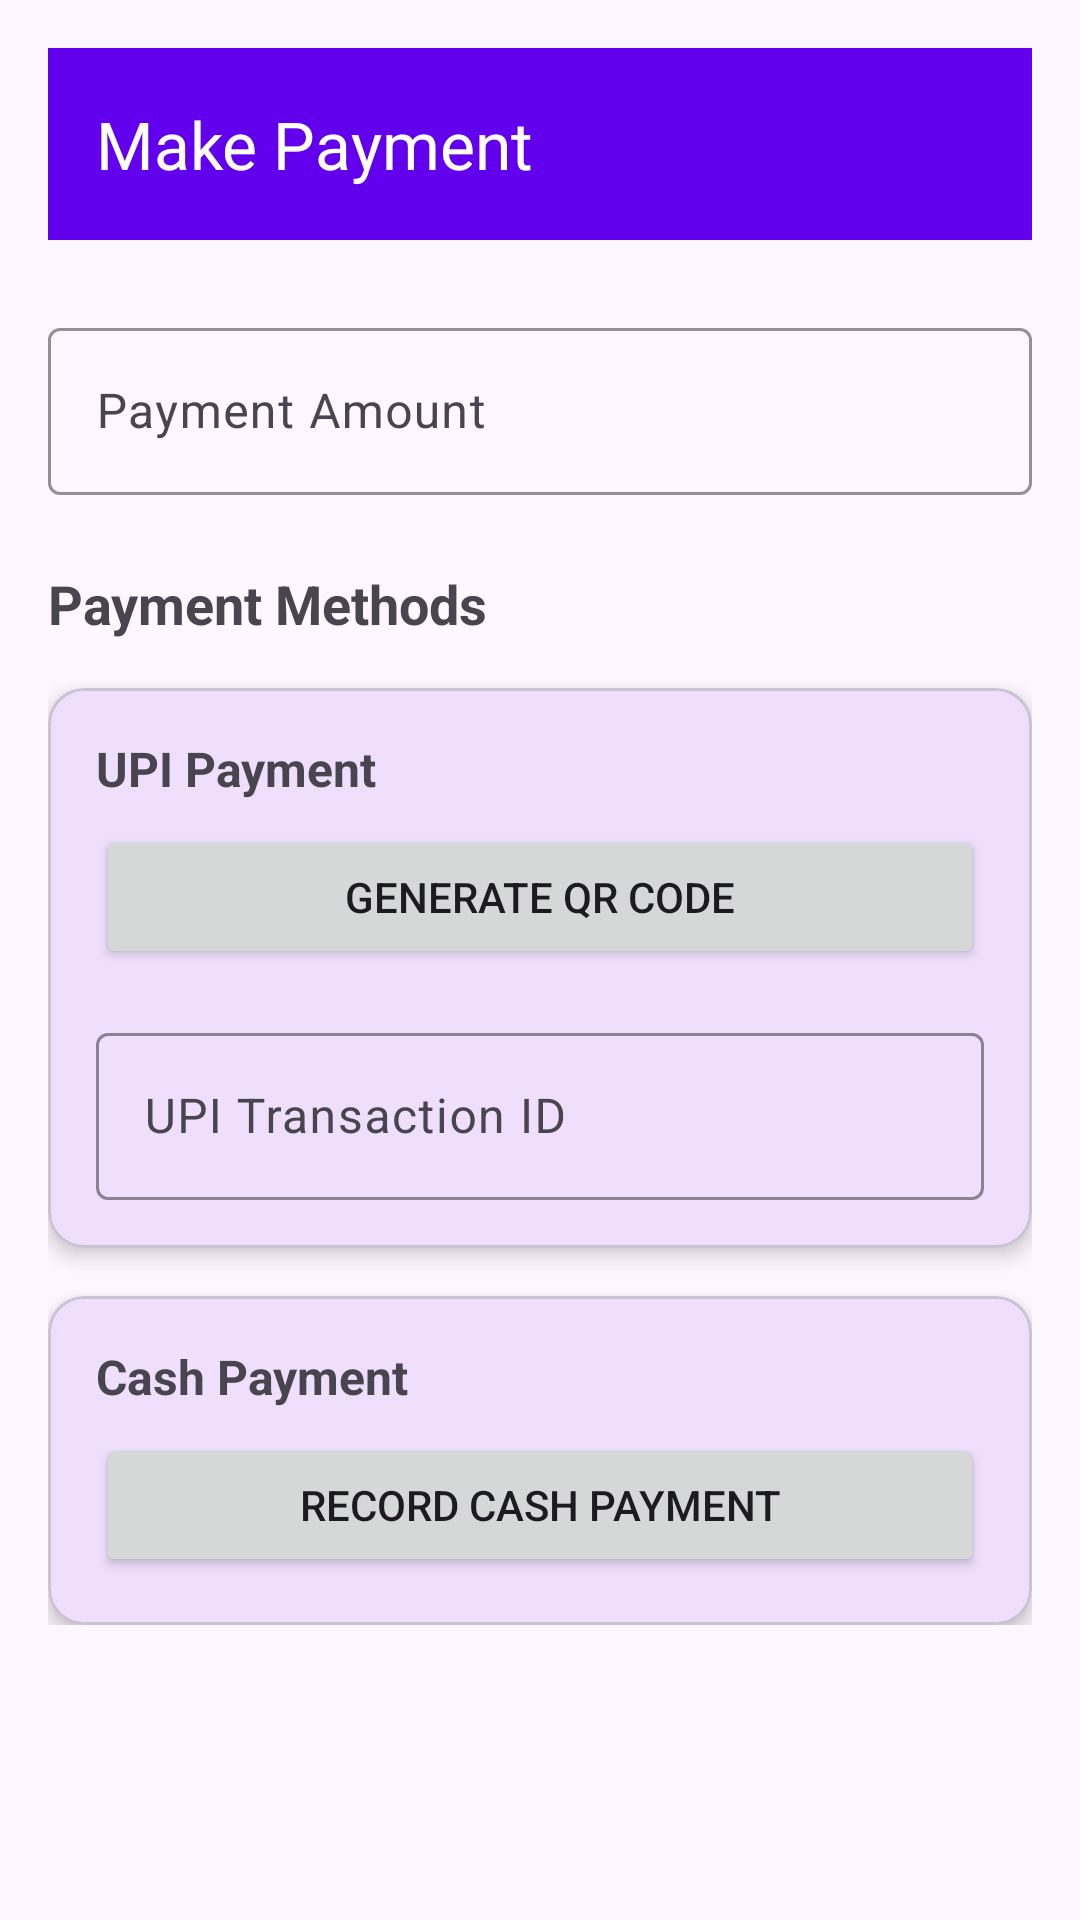

Here is an Android app screen rendered from its layout file. Give the layout XML and the strings, colors and styles it references.
<!-- AndroidManifest.xml: application theme Theme.ShopAccounting -->
<!-- res/layout/activity_payment.xml -->
<?xml version="1.0" encoding="utf-8"?>
<ScrollView xmlns:android="http://schemas.android.com/apk/res/android"
    xmlns:app="http://schemas.android.com/apk/res-auto"
    android:layout_width="match_parent"
    android:layout_height="match_parent">

    <LinearLayout
        android:layout_width="match_parent"
        android:layout_height="wrap_content"
        android:orientation="vertical"
        android:padding="16dp">

        <com.google.android.material.appbar.MaterialToolbar
            android:layout_width="match_parent"
            android:layout_height="?attr/actionBarSize"
            android:background="?attr/colorPrimary"
            app:title="Make Payment"
            app:titleTextColor="@android:color/white" />

        <com.google.android.material.textfield.TextInputLayout
            android:layout_width="match_parent"
            android:layout_height="wrap_content"
            android:layout_marginTop="24dp"
            android:hint="Payment Amount"
            app:boxStrokeColor="?attr/colorPrimary">

            <com.google.android.material.textfield.TextInputEditText
                android:id="@+id/etPaymentAmount"
                android:layout_width="match_parent"
                android:layout_height="wrap_content"
                android:inputType="numberDecimal" />

        </com.google.android.material.textfield.TextInputLayout>

        <TextView
            android:layout_width="match_parent"
            android:layout_height="wrap_content"
            android:layout_marginTop="24dp"
            android:text="Payment Methods"
            android:textSize="18sp"
            android:textStyle="bold" />

        <com.google.android.material.card.MaterialCardView
            android:layout_width="match_parent"
            android:layout_height="wrap_content"
            android:layout_marginTop="16dp"
            app:cardElevation="4dp">

            <LinearLayout
                android:layout_width="match_parent"
                android:layout_height="wrap_content"
                android:orientation="vertical"
                android:padding="16dp">

                <TextView
                    android:layout_width="match_parent"
                    android:layout_height="wrap_content"
                    android:text="UPI Payment"
                    android:textSize="16sp"
                    android:textStyle="bold" />

                <Button
                    android:id="@+id/btnGenerateQR"
                    android:layout_width="match_parent"
                    android:layout_height="wrap_content"
                    android:layout_marginTop="8dp"
                    android:text="Generate QR Code" />

                <TextView
                    android:id="@+id/tvUpiInfo"
                    android:layout_width="match_parent"
                    android:layout_height="wrap_content"
                    android:layout_marginTop="8dp"
                    android:text="UPI ID will appear here"
                    android:textSize="14sp"
                    android:textColor="@color/purple_500"
                    android:textStyle="bold"
                    android:gravity="center"
                    android:visibility="gone" />

                <ImageView
                    android:id="@+id/ivQRCode"
                    android:layout_width="200dp"
                    android:layout_height="200dp"
                    android:layout_gravity="center"
                    android:layout_marginTop="16dp"
                    android:visibility="gone" />

                <com.google.android.material.textfield.TextInputLayout
                    android:layout_width="match_parent"
                    android:layout_height="wrap_content"
                    android:layout_marginTop="16dp"
                    android:hint="UPI Transaction ID"
                    app:boxStrokeColor="?attr/colorPrimary">

                    <com.google.android.material.textfield.TextInputEditText
                        android:id="@+id/etUPITransactionId"
                        android:layout_width="match_parent"
                        android:layout_height="wrap_content"
                        android:inputType="text" />

                </com.google.android.material.textfield.TextInputLayout>

                <Button
                    android:id="@+id/btnConfirmUPIPayment"
                    android:layout_width="match_parent"
                    android:layout_height="wrap_content"
                    android:layout_marginTop="8dp"
                    android:text="Confirm UPI Payment"
                    android:visibility="gone" />

            </LinearLayout>

        </com.google.android.material.card.MaterialCardView>

        <com.google.android.material.card.MaterialCardView
            android:layout_width="match_parent"
            android:layout_height="wrap_content"
            android:layout_marginTop="16dp"
            app:cardElevation="4dp">

            <LinearLayout
                android:layout_width="match_parent"
                android:layout_height="wrap_content"
                android:orientation="vertical"
                android:padding="16dp">

                <TextView
                    android:layout_width="match_parent"
                    android:layout_height="wrap_content"
                    android:text="Cash Payment"
                    android:textSize="16sp"
                    android:textStyle="bold" />

                <Button
                    android:id="@+id/btnCashPayment"
                    android:layout_width="match_parent"
                    android:layout_height="wrap_content"
                    android:layout_marginTop="8dp"
                    android:text="Record Cash Payment" />

            </LinearLayout>

        </com.google.android.material.card.MaterialCardView>

    </LinearLayout>

</ScrollView>
<!-- resources referenced by this layout -->
<resources>
  <color name="purple_500">#FF6200EE</color>
  <style name="Theme.ShopAccounting" parent="Theme.Material3.DayNight.NoActionBar">
          <item name="colorPrimary">@color/purple_500</item>
          <item name="colorOnPrimary">@color/white</item>
          <item name="colorSecondary">@color/teal_200</item>
          <item name="colorOnSecondary">@color/black</item>
          <item name="android:statusBarColor">@color/purple_700</item>
      </style>
  <color name="white">#FFFFFFFF</color>
  <color name="teal_200">#FF03DAC5</color>
  <color name="black">#FF000000</color>
  <color name="purple_700">#FF3700B3</color>
</resources>
